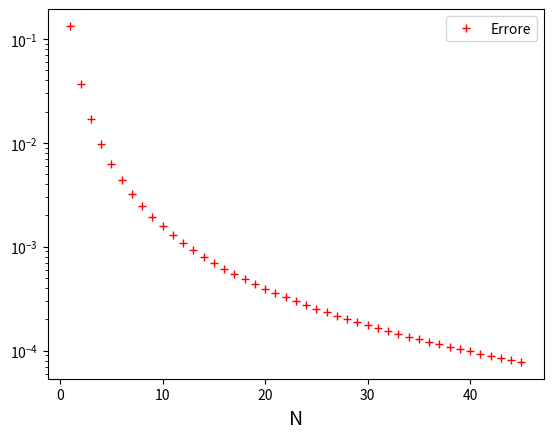

Reproduce this figure in Python.
# -*- coding: utf-8 -*-
"""
Created on Thu Jan 22 09:11:05 2015

[redacted]
"""

from math import *
import numpy as np
import matplotlib.pyplot as plt

# Formula dei trapezi composti
def TrapeziComposti(f,a,b,N):

    # Calcolo estremi sotto intervallo e valori della funzione
    z = np.linspace(a,b,N+1) 
    fz = [f(zz) for zz in z]

    # Calcolo formula di quadratura composta
    T = fz[0] + fz[N] 
    for k in range(1,N):
        T = T + 2*fz[k] 
    T = T * (b-a)/N/2 ;

    # Output del risultato
    return T

# Definizione funzione da integrare
def f(x):
    y = 1/x
    return y

# Definizione primitiva della funzione da integrare
def F(x):
    y = log(abs(x))
    return y


# ========================================================
# Confronto formula dei trapezi al variare di N

# Definizione intervallo di integrazione 
a = 2 ; b = 5 ;

# Numero massimo di sotto intervalli
Nmax = 45 

# Calcolo del valore teorico dell'integrale
Fa = F(a) ;
Fb = F(b) ;
I = Fb - Fa ;
print('\n\nValore esatto dell\'integrale : %f\n' % I)

# Calcolo del valore numerico ed errore al variare di N
Errore = np.zeros(Nmax+1)
for N in range(1,Nmax+1):
    T = TrapeziComposti(f,a,b,N)
    Errore[N] = abs(I-T)
    print('N=%2d  T=%f  Errore=%e' % (N,T,Errore[N]))

# Visualizzazione grafica dei risultati
plt.plot(np.array(range(1,N+1)),Errore[1:], 'r+', linewidth=1.2, label='Errore')
plt.yscale('log')
plt.xlabel('N', fontsize=14)
plt.legend()
plt.show()
